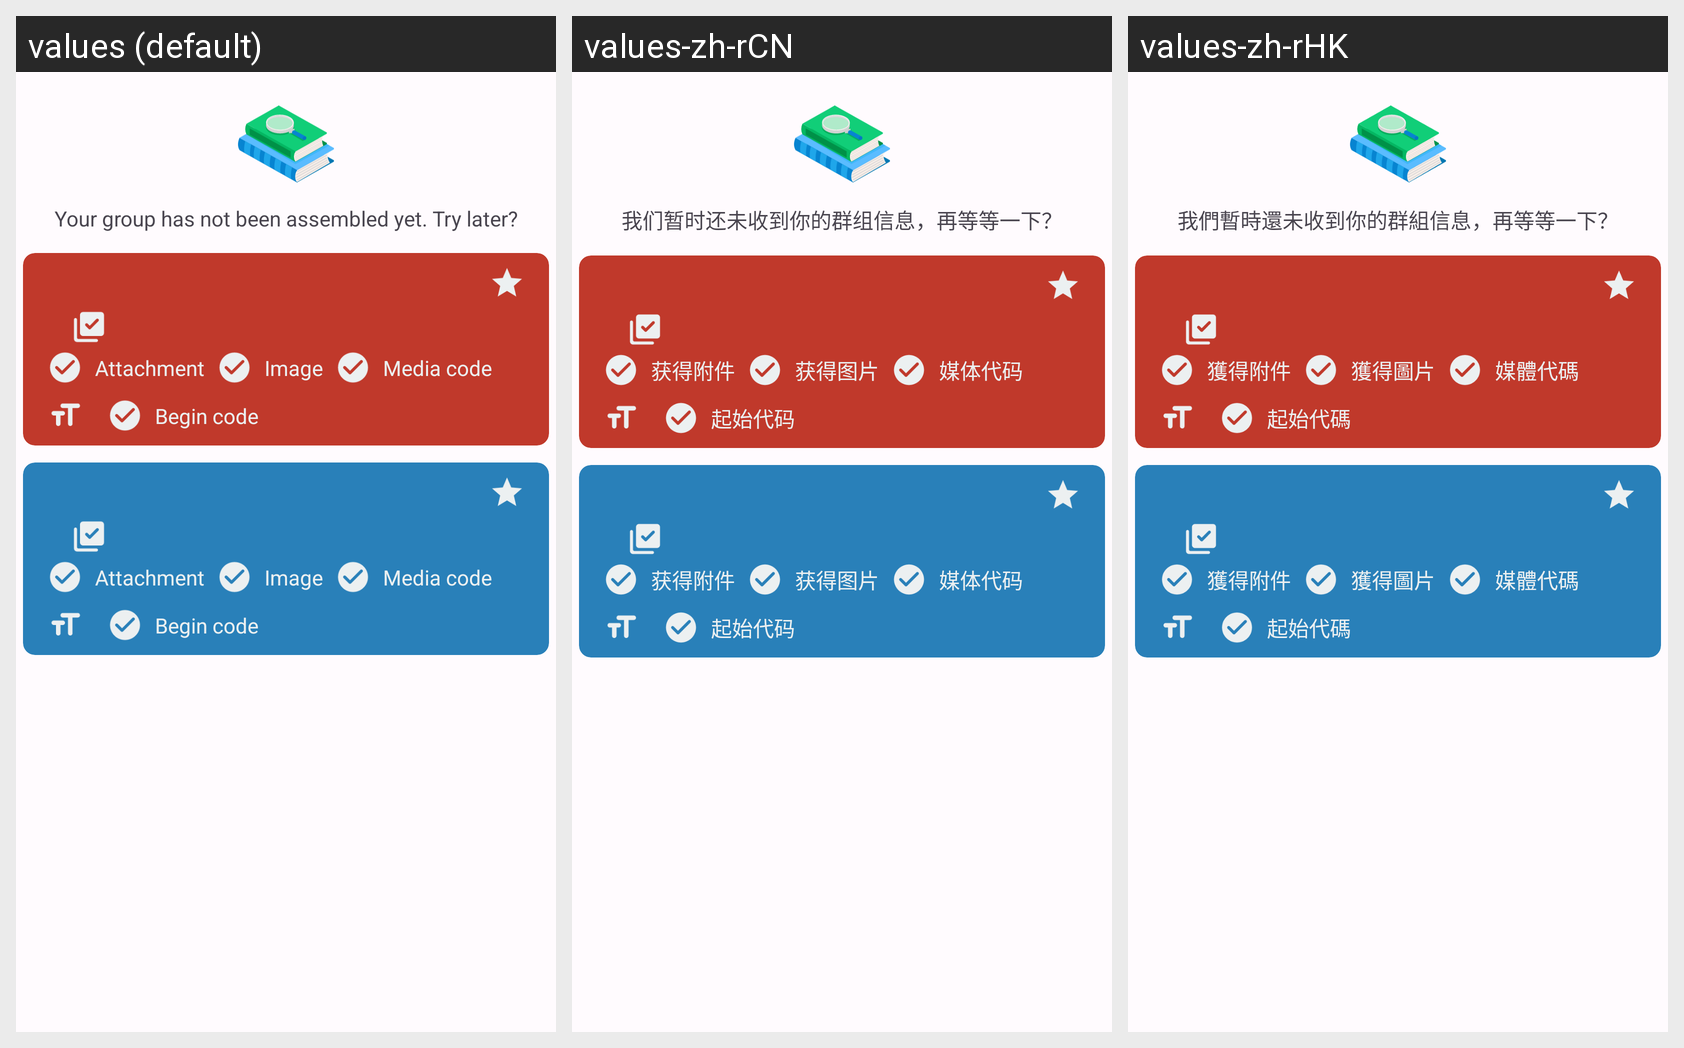

This grid shows one Android layout under several languages. Give, for every string resource on the screen, its name, the default text and each shown locale's text.
Android screen res/layout/user_group_info_fragment.xml rendered under 3 locales, left to right: values (default), values-zh-rCN, values-zh-rHK. Device: Nexus 5 (rendered at 1080×1920; each locale shown at half size, 540×960, under a caption strip naming it); theme AppTheme.
Strings drawn on this screen, with the default value and each locale's value (text and hints the layout hard-codes, and strings that could not be matched under every locale, appear in the picture but are not listed):

profile_user_group_empty
  values: Your group has not been assembled yet. Try later?
  values-zh-rCN: 我们暂时还未收到你的群组信息，再等等一下？
  values-zh-rHK: 我們暫時還未收到你的群組信息，再等等一下？

group_get_attachment
  values: Attachment
  values-zh-rCN: 获得附件
  values-zh-rHK: 獲得附件

group_get_image
  values: Image
  values-zh-rCN: 获得图片
  values-zh-rHK: 獲得圖片

group_get_media_code
  values: Media code
  values-zh-rCN: 媒体代码
  values-zh-rHK: 媒體代碼

group_begin_code
  values: Begin code
  values-zh-rCN: 起始代码
  values-zh-rHK: 起始代碼
